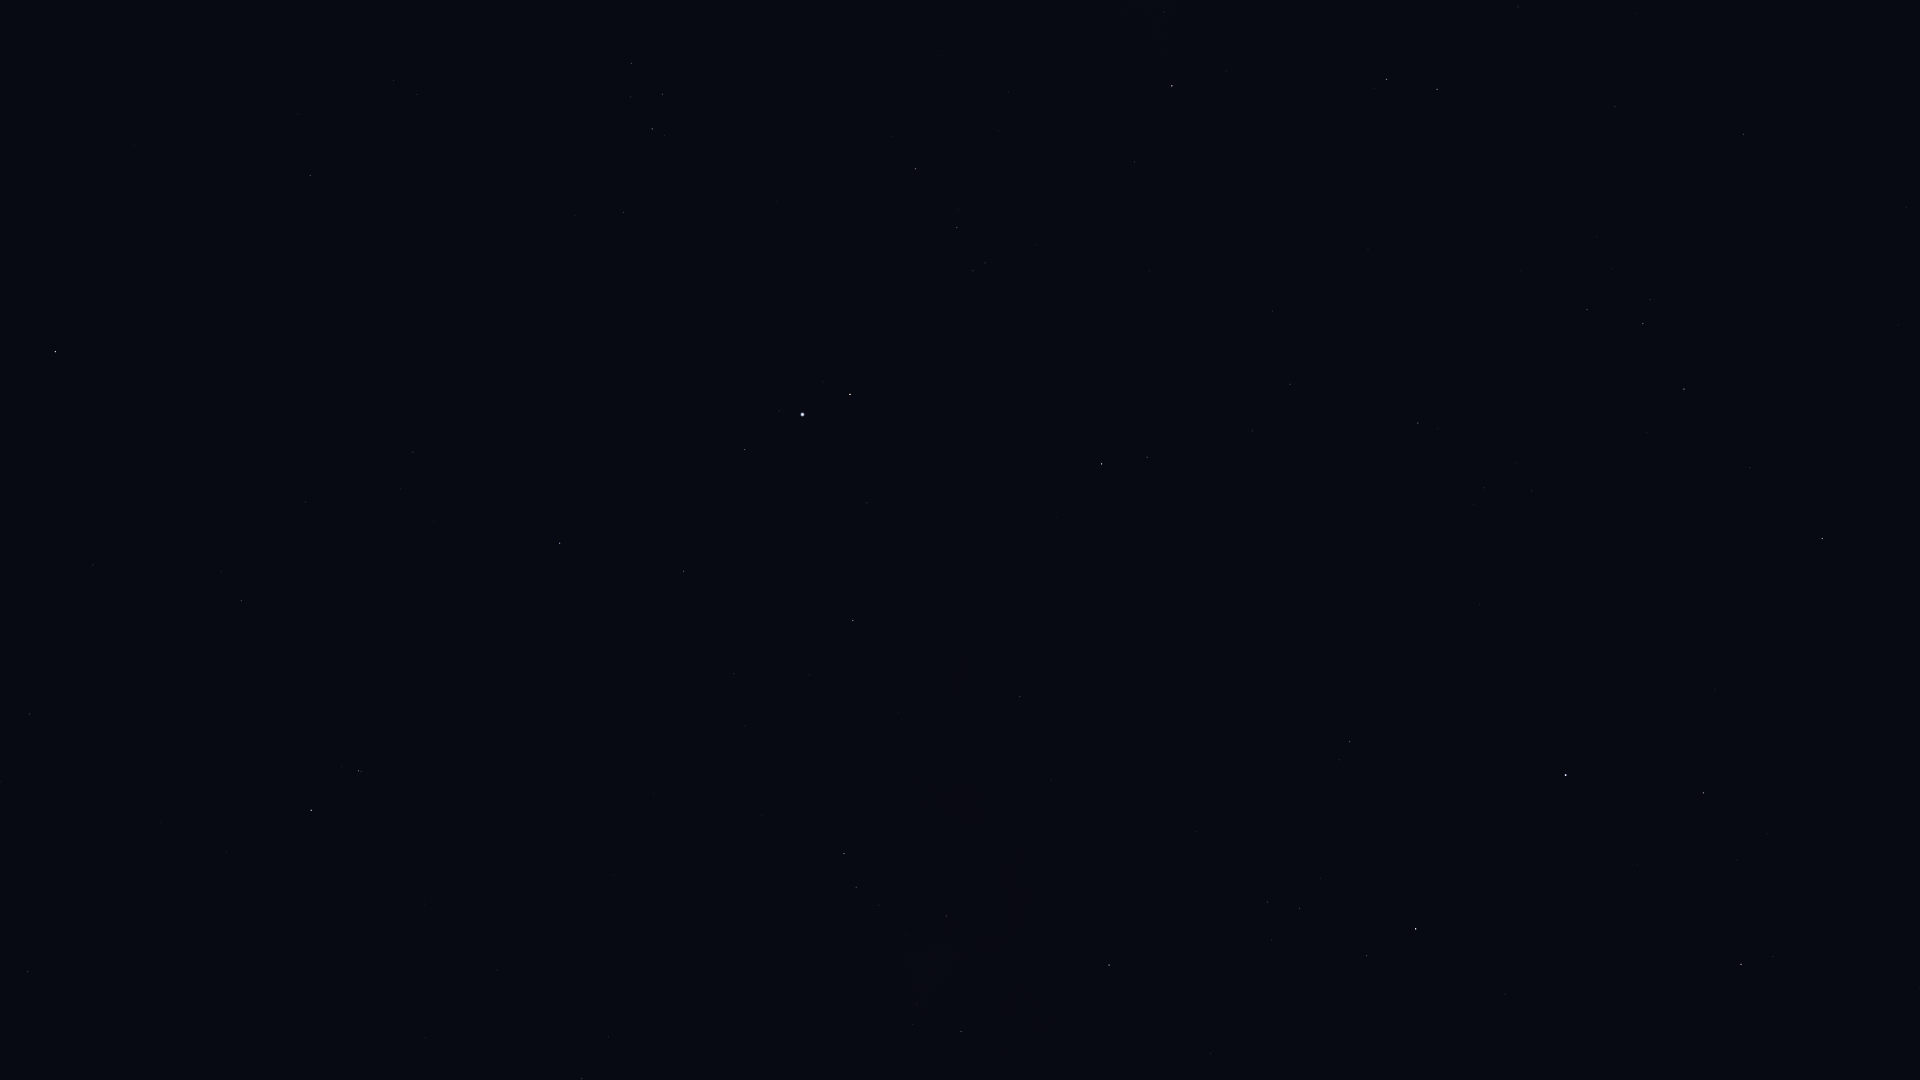

Source data for this figure (header and first rows):
Star_ID, Name, X, Y
17847, Atlas, 339, 1017
82651, Mahsati, 1797, 913
83000, HIP 83000, 1741, 964
84345, Rasalgethi, 1704, 793
84379, Sarin, 1822, 539
85112, HIP 85112, 1907, 208
85693, Maasym, 1750, 468
86032, Rasalhague, 1566, 775
86742, Cebalrai, 1416, 929
86974, HIP 86974, 1684, 389
87808, HIP 87808, 1744, 134
87933, HIP 87933, 1643, 324
88794, HIP 88794, 1587, 310
90441, HIP 90441, 1120, 879
91117, HIP 91117, 961, 1032
91262, Vega, 1569, 0
91852, Xihe, 1510, 34
92175, HIP 92175, 946, 916
92202, HIP 92202, 932, 935
92420, Sheliak, 1437, 89
92895, Kaveh, 1024, 697
92946, Alya, 1020, 697
93194, Sulafat, 1387, 79
93747, Okab, 1102, 464
95168, HIP 95168, 582, 1079
95771, Anser, 1135, 162
95947, Albireo, 1172, 86
96078, Uruk, 1003, 322
96757, Sham, 985, 263
96837, HIP 96837, 973, 271
97278, Tarazed, 850, 394
97365, HIP 97365, 957, 228
97649, Altair, 803, 415
97938, Libertas, 779, 411
98036, Alshain, 745, 450
98337, HIP 98337, 916, 169
98920, HIP 98920, 892, 136
99711, Phoenicia, 545, 535
99894, Chechia, 612, 414
100064, Algedi, 359, 771
100310, Alshat, 342, 767
100345, Dabih, 311, 810
101421, Aldulfin, 624, 213
101769, Rotanev, 652, 129
101958, Sualocin, 663, 94
102485, HIP 102485, 28, 972
102618, Albali, 241, 601
103527, Musica, 489, 127
104139, HIP 104139, 29, 714
104521, HIP 104521, 417, 95
104858, HIP 104858, 394, 81
104987, Kitalpha, 310, 176
105570, HIP 105570, 298, 114
106278, Sadalsuud, 55, 352
